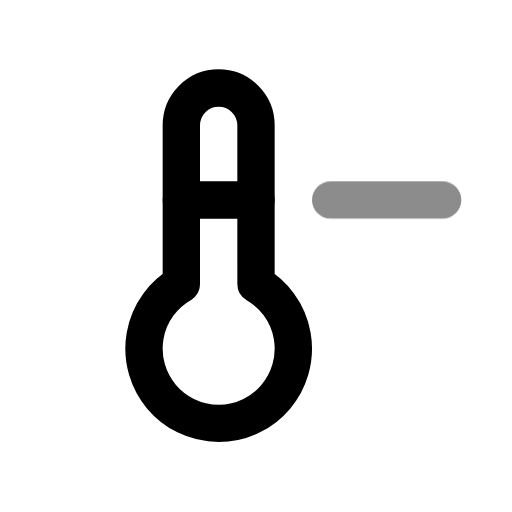
t = 0.00 s
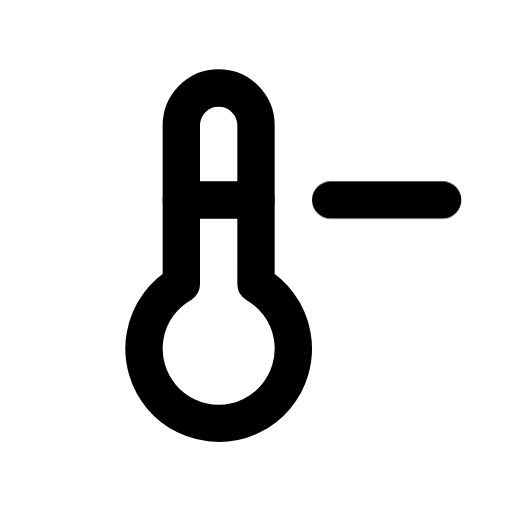
t = 0.60 s
t = 1.04 s: frame unchanged from t = 0.60 s, image omitted
t = 1.66 s: frame unchanged from t = 0.60 s, image omitted
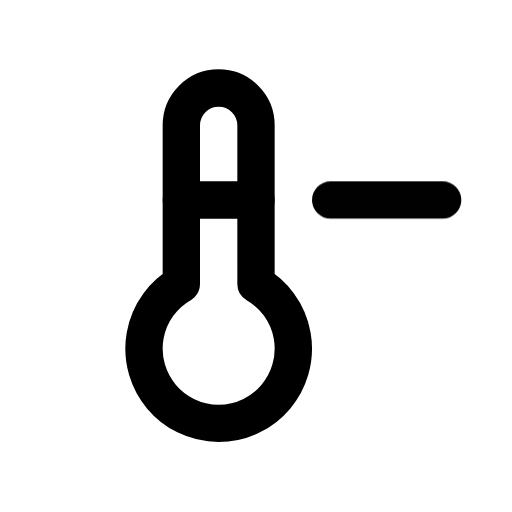
t = 2.06 s
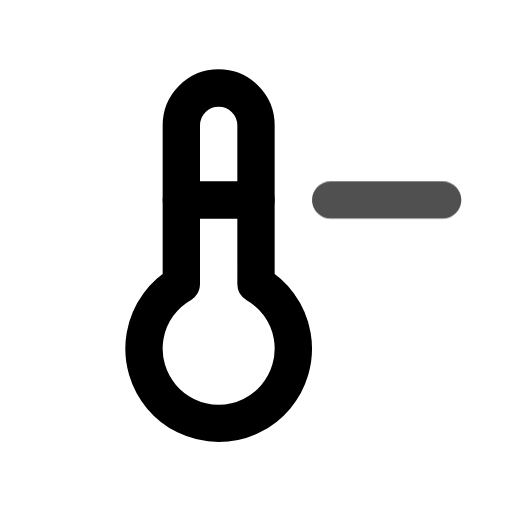
t = 2.85 s

The animated SVG that drew these frames (rendered in a browser with its animation timeline set to each time). Animation: 1 CSS @keyframes rule; one cycle of 3.25 s, repeats indefinitely.

<svg xmlns="http://www.w3.org/2000/svg" width="24" height="24" fill="none" stroke="currentColor" stroke-linecap="round" stroke-linejoin="round" stroke-width="2" viewBox="0 0 24 24">
    <!-- Generated by scripts/icon-expansion/generate.mjs -->
    <!-- Adapted from Tabler Icons 3.34.1.
MIT License

Copyright (c) 2020-2024 Paweł Kuna

Permission is hereby granted, free of charge, to any person obtaining a copy
of this software and associated documentation files (the "Software"), to deal
in the Software without restriction, including without limitation the rights
to use, copy, modify, merge, publish, distribute, sublicense, and/or sell
copies of the Software, and to permit persons to whom the Software is
furnished to do so, subject to the following conditions:

The above copyright notice and this permission notice shall be included in all
copies or substantial portions of the Software.

THE SOFTWARE IS PROVIDED "AS IS", WITHOUT WARRANTY OF ANY KIND, EXPRESS OR
IMPLIED, INCLUDING BUT NOT LIMITED TO THE WARRANTIES OF MERCHANTABILITY,
FITNESS FOR A PARTICULAR PURPOSE AND NONINFRINGEMENT. IN NO EVENT SHALL THE
AUTHORS OR COPYRIGHT HOLDERS BE LIABLE FOR ANY CLAIM, DAMAGES OR OTHER
LIABILITY, WHETHER IN AN ACTION OF CONTRACT, TORT OR OTHERWISE, ARISING FROM,
OUT OF OR IN CONNECTION WITH THE SOFTWARE OR THE USE OR OTHER DEALINGS IN THE
SOFTWARE. -->
    <style>
        @media (prefers-reduced-motion: no-preference) {
            @keyframes ira-exp-pulse { 0%, 100% { opacity: 1; } 22% { opacity: .45; } 40% { opacity: 1; } }
            [data-ira-motion="temperature-minus"] { transform-box: fill-box; transform-origin: center; animation: ira-exp-pulse 2.65s ease-in-out -0.6s infinite; }
        }
    </style>
    <g transform="translate(1.5 1.5) scale(.875)"><path d="M8 13.5a4 4 0 1 0 4 0v-8.5a2 2 0 0 0 -4 0v8.5"/><path d="M8 9l4 0"/></g>
    <g data-ira-motion="temperature-minus"><g transform="translate(1.5 1.5) scale(.875)"><path d="M16 9l6 0"/></g></g>
</svg>
